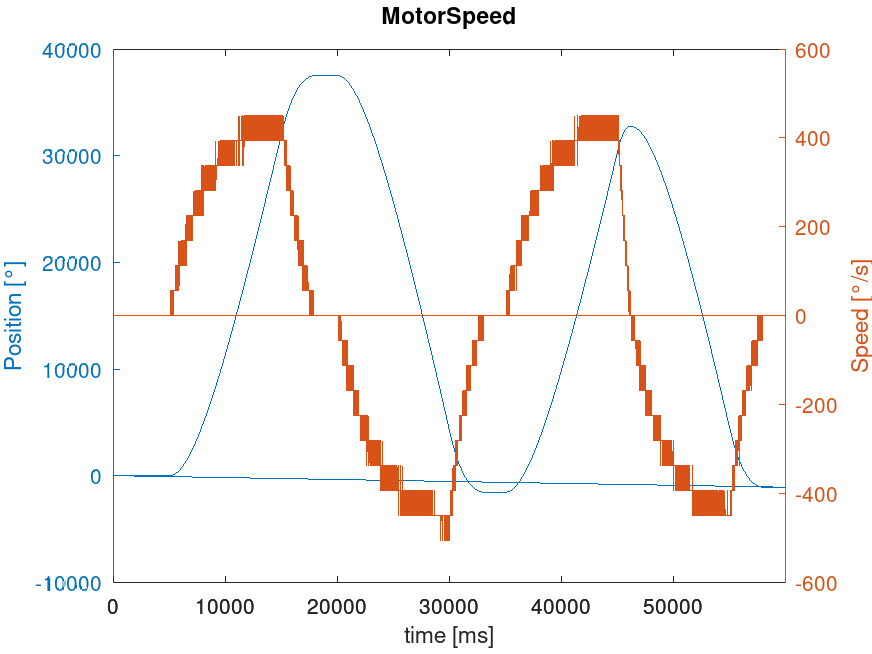

The data file committed next to this chart (first rows):
timestamp [ms], dc [count], rotations [count], degree [°], w[°/s], w [rad/s]
93, 0, 0, 0.000, 0, 0.000, 0.000
103, 0, 0, 0.000, 0, 0.000, 0.000
113, 0, 0, 0.000, 0, 0.000, 0.000
123, 0, 0, 0.000, 0, 0.000, 0.000
133, 0, 0, 0.000, 0, 0.000, 0.000
143, 0, 0, 0.000, 0, 0.000, 0.000
153, 0, 0, 0.000, 0, 0.000, 0.000
163, 0, 0, 0.000, 0, 0.000, 0.000
173, 0, 0, 0.000, 0, 0.000, 0.000
183, 0, 0, 0.000, 0, 0.000, 0.000
193, 0, 0, 0.000, 0, 0.000, 0.000
203, 0, 0, 0.000, 0, 0.000, 0.000
213, 0, 0, 0.000, 0, 0.000, 0.000
223, 0, 0, 0.000, 0, 0.000, 0.000
233, 0, 0, 0.000, 0, 0.000, 0.000
243, 0, 0, 0.000, 0, 0.000, 0.000
253, 0, 0, 0.000, 0, 0.000, 0.000
263, 0, 0, 0.000, 0, 0.000, 0.000
273, 0, 0, 0.000, 0, 0.000, 0.000
283, 0, 0, 0.000, 0, 0.000, 0.000
293, 0, 0, 0.000, 0, 0.000, 0.000
303, 0, 0, 0.000, 0, 0.000, 0.000
313, 0, 0, 0.000, 0, 0.000, 0.000
323, 0, 0, 0.000, 0, 0.000, 0.000
333, 0, 0, 0.000, 0, 0.000, 0.000
343, 0, 0, 0.000, 0, 0.000, 0.000
353, 0, 0, 0.000, 0, 0.000, 0.000
363, 0, 0, 0.000, 0, 0.000, 0.000
373, 0, 0, 0.000, 0, 0.000, 0.000
383, 0, 0, 0.000, 0, 0.000, 0.000
393, 0, 0, 0.000, 0, 0.000, 0.000
403, 0, 0, 0.000, 0, 0.000, 0.000
413, 0, 0, 0.000, 0, 0.000, 0.000
423, 0, 0, 0.000, 0, 0.000, 0.000
433, 0, 0, 0.000, 0, 0.000, 0.000
443, 0, 0, 0.000, 0, 0.000, 0.000
453, 0, 0, 0.000, 0, 0.000, 0.000
463, 0, 0, 0.000, 0, 0.000, 0.000
473, 0, 0, 0.000, 0, 0.000, 0.000
483, 0, 0, 0.000, 0, 0.000, 0.000
493, 0, 0, 0.000, 0, 0.000, 0.000
503, 0, 0, 0.000, 0, 0.000, 0.000
513, 0, 0, 0.000, 0, 0.000, 0.000
523, 0, 0, 0.000, 0, 0.000, 0.000
533, 0, 0, 0.000, 0, 0.000, 0.000
543, 0, 0, 0.000, 0, 0.000, 0.000
553, 0, 0, 0.000, 0, 0.000, 0.000
563, 0, 0, 0.000, 0, 0.000, 0.000
573, 0, 0, 0.000, 0, 0.000, 0.000
583, 0, 0, 0.000, 0, 0.000, 0.000
593, 0, 0, 0.000, 0, 0.000, 0.000
603, 0, 0, 0.000, 0, 0.000, 0.000
613, 0, 0, 0.000, 0, 0.000, 0.000
623, 0, 0, 0.000, 0, 0.000, 0.000
633, 0, 0, 0.000, 0, 0.000, 0.000
643, 0, 0, 0.000, 0, 0.000, 0.000
653, 0, 0, 0.000, 0, 0.000, 0.000
663, 0, 0, 0.000, 0, 0.000, 0.000
673, 0, 0, 0.000, 0, 0.000, 0.000
683, 0, 0, 0.000, 0, 0.000, 0.000
... 5,932 more rows
